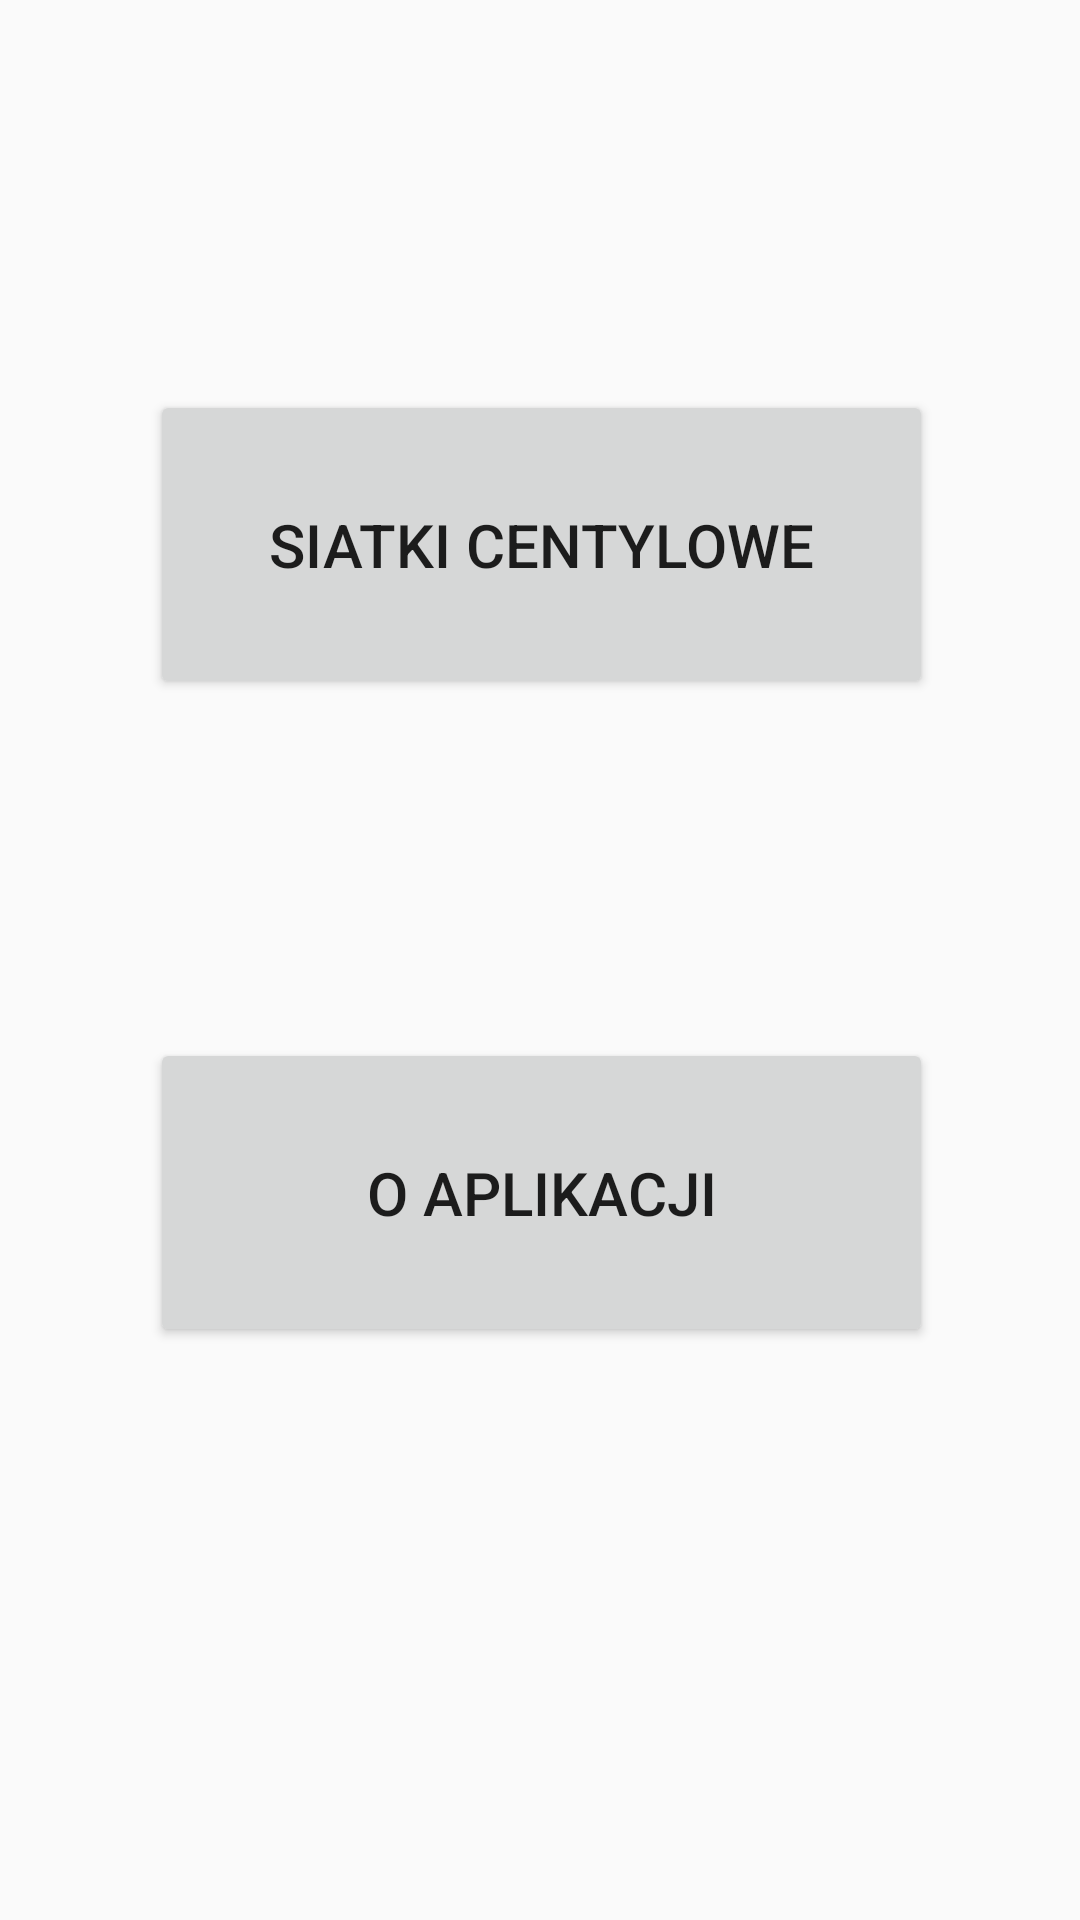

Android layout source for this screen:
<!-- AndroidManifest.xml: application theme Theme.AppCompat.Light.NoActionBar -->
<!-- res/layout/activity_menu.xml -->
<?xml version="1.0" encoding="utf-8"?>
<android.support.constraint.ConstraintLayout xmlns:android="http://schemas.android.com/apk/res/android"
    xmlns:app="http://schemas.android.com/apk/res-auto"
    xmlns:tools="http://schemas.android.com/tools"
    android:layout_width="match_parent"
    android:layout_height="match_parent"
    tools:context="com.example.jakup.drcentyl.MenuActivity">


    <Button
        android:id="@+id/buttonMain"
        android:onClick="toMainApp"
        android:layout_width="261dp"
        android:layout_height="103dp"
        android:layout_marginTop="130dp"
        android:text="@string/mainButton"
        android:textSize="20sp"
        app:layout_constraintHorizontal_bias="0.504"
        app:layout_constraintLeft_toLeftOf="parent"
        app:layout_constraintRight_toRightOf="parent"
        app:layout_constraintTop_toTopOf="parent"/>

    <Button
        android:id="@+id/buttonAbout"
        android:onClick="toAbout"
        android:layout_width="261dp"
        android:layout_height="103dp"
        android:layout_marginTop="346dp"
        android:text="@string/aboutButton"
        android:textSize="20sp"
        app:layout_constraintHorizontal_bias="0.504"
        app:layout_constraintLeft_toLeftOf="parent"
        app:layout_constraintRight_toRightOf="parent"
        app:layout_constraintTop_toTopOf="parent" />
</android.support.constraint.ConstraintLayout>
<!-- resources referenced by this layout -->
<resources>
  <string name="aboutButton">O aplikacji</string>
  <string name="mainButton">Siatki centylowe</string>
</resources>
